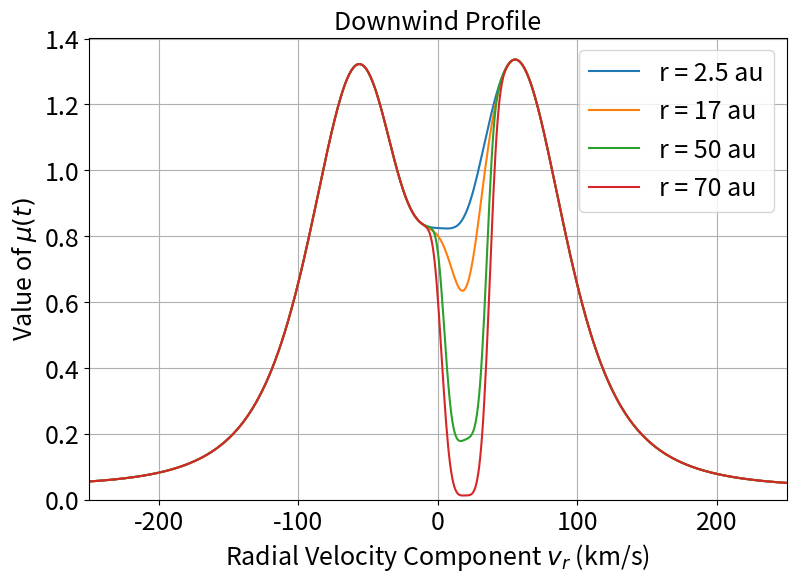

Write the Python code that produced this figure.
import numpy as np
import matplotlib.pyplot as plt
import matplotlib
import scipy
from tqdm import tqdm

oneyear = 3.15545454545*10**7
au = 1.496*10**11

def lya_abs(t,x,y,z,vr):
    # taken from eq. 8 in https://articles.adsabs.harvard.edu/pdf/1995A%26A...296..248R
    omegat = 2*np.pi/(3.47*10**(8))*t
    r = np.sqrt(x**2 + y**2 + z**2)
    rxy = np.sqrt(x**2 + y**2)
    # calculating the latitudinal (polar) angle in 3D space
    # since sine/cosine only covers half of the space, we have to manually check where the point is to get the right angle
    if z >= 0:
        latangle = np.pi/2 - np.arcsin(z/r)
    else:
        latangle = np.pi/2 + np.arcsin(np.abs(z)/r)
    # calculating the longitudinal (azimuthal) angle in 3D space
    if y >= 0:
        longangle = np.arccos(x/rxy)
    else:
        longangle = 2*np.pi - np.arccos(x/rxy)
    #longangle = np.pi - longangle
    if longangle < 0:
        longangle = 2*np.pi + longangle
    latangled = latangle*180/np.pi
    longangled = longangle*180/np.pi

    alpha = .07 # alpha for the skew gaussian distribution
    
    # calculating parameters from IKL et al. 2022 paper: https://ui.adsabs.harvard.edu/abs/2022ApJ...926...27K/abstract
    # manually fitted based on Figure 3
    # amplitude
    if r < au:
        amp = 0
    else:
        amp = ((.59*(r/au - 12)/np.sqrt((r/au - 12)**2 + 200) + 0.38) + -0.4* \
        np.e**(-(180 - longangled)**2/50**2 - (r/au - 31)**2/15**2)*(1 + \
        scipy.special.erf(alpha*(r/au)/np.sqrt(2)))*(1 - np.e**(-(r/au)/4)))*1/.966

    # mean Doppler shift
    mds = -20*np.cos(longangle)*np.cos((latangled-100)*np.pi/180)
    # dispersion (width of the peak)
    disper = -.0006947*(r/au)**2 + .1745*(r/au) + 5.402 + \
        1.2*np.e**(-(longangled - 5)**2/50**2 - ((r/au) - 80)**2/60**2) + \
        3*np.e**(-(longangled - 180)**2/50**2 - ((r/au))**2/5**2) + \
        1*np.e**(-(longangled - 170)**2/50**2 - ((r/au) - 25)**2/200**2) + \
        .35*np.cos(((latangled - 75)*np.pi/180)*2)
    # fit exponent
    if r >= 50*au:
        fittype = 4
    else:
        fittype = 2
    # calculating equation 12 from the 2022 paper
    absval = amp*np.exp(-.5 * ((vr/1000 - mds)/disper)**fittype)

    # time dependent portion of the radiation pressure force function
    #tdependence = .85 - np.e/(np.e + 1/np.e)*.33 + .33/(np.e + 1/np.e) * np.cos(omegat - np.pi)*np.exp(np.cos(omegat - np.pi)) + addfactor
    tdependence = .95 + .5/(np.e**2 + 1) + .5/(np.e + 1/np.e)*np.cos(omegat - np.pi)*np.exp(np.cos(omegat - np.pi))
    # an added scale factor to adjust the total irradiance of the integral without changing the shape (adjusts total magnitude by a factor)
    # scalefactor should match divisor in first term of addfactor
    scalefactor = .333
    
    # parameters of function
    A_K = 6.523*(1 + 0.619*tdependence)
    m_K = 5.143*(1 - 1.081*tdependence)
    del_K = 38.008*(1 + 0.104*tdependence)
    K = 2.165*(1 - 0.301*tdependence)
    A_R = 580.37*(1 + 0.28*tdependence)
    dm = -0.344*(1 - 0.828*tdependence)
    del_R = 32.349*(1 - 0.049*tdependence)
    b_bkg = 0.035*(1 + 0.184*tdependence)
    a_bkg = 0.411**(-4) *(1 - 1.333*tdependence)
    #print(a_bkg)
    r_E = 0.6
    r2 = 1
    F_R = A_R / (del_R * np.sqrt(2 * np.pi)) *np.exp(-(np.square((vr/1000) - (m_K + dm))) / (2*(del_R ** 2)))
    F_bkg = np.add(a_bkg*(vr/1000)*0.000001,b_bkg)
    F_K = A_K * np.power(1 + np.square((vr/1000) - m_K) / (2 * K * ((del_K) ** 2)), -K - 1)

    #(F_K-F_R+F_bkg)/((r_E/r)**2)
    return scalefactor*(F_K-F_R+F_bkg)/(r_E**2/(r2**2))*(1 - absval)

# series of times at which to plot profiles for convenience
t = 0
t2 = oneyear*1.1
t3 = oneyear*2.2
t4 = oneyear*3.3
t5 = oneyear*4.4
t6 = oneyear*5.5

# x, y, and z coordinates to allow for plotting of the profile at any target point (relevant for absorption)
xplot = 2.5*au
yplot = 0
zplot = 0

# radial distances from the Sun (also relevant for absorption)
rplot1 = 2.5*au
rplot2 = 17*au
rplot3 = 50*au
rplot4 = 70*au

# a range of times throughout the whole solar cycle
trange = np.arange(0, 11*oneyear, 11*oneyear/1000)

# range of vr values to plot across 
inputvr = np.arange(-370000, 370000, 740000/1000)
profile1 = np.zeros(inputvr.size)
profile1p2 = np.zeros(inputvr.size)
profile1p3 = np.zeros(inputvr.size)
profile1p4 = np.zeros(inputvr.size)
for i in range(inputvr.size):
    profile1[i] = lya_abs(t, -rplot1, 0, 0, inputvr[i])
    profile1p2[i] = lya_abs(t, -rplot2, 0, 0, inputvr[i])
    profile1p3[i] = lya_abs(t, -rplot3, 0, 0, inputvr[i])
    profile1p4[i] = lya_abs(t, -rplot4, 0, 0, inputvr[i])

fsize = 18
fig, ax = plt.subplots()
fig.set_figwidth(9)
fig.set_figheight(6)
ax.plot(inputvr/1000, profile1, label="r = 2.5 au")
ax.plot(inputvr/1000, profile1p2, label="r = 17 au")
ax.plot(inputvr/1000, profile1p3, label="r = 50 au")
ax.plot(inputvr/1000, profile1p4, label="r = 70 au")
ax.legend(fontsize=fsize)
plt.xticks(fontsize=fsize)
plt.yticks(fontsize=fsize)
plt.ylim(bottom=0)
plt.grid()
plt.xlim(-250,250)
ax.set_xlabel("Radial Velocity Component $v_r$ (km/s)", fontsize=fsize)
ax.set_ylabel("Value of $\mu (t)$", fontsize=fsize)
plt.title("Downwind Profile", fontsize=fsize)
plt.show()
